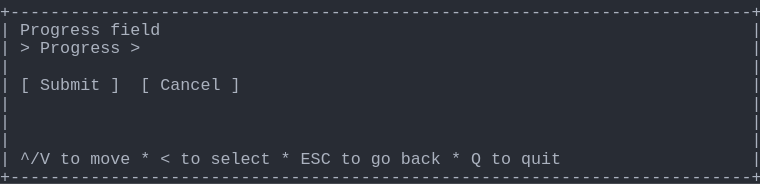
t = 0.00 s
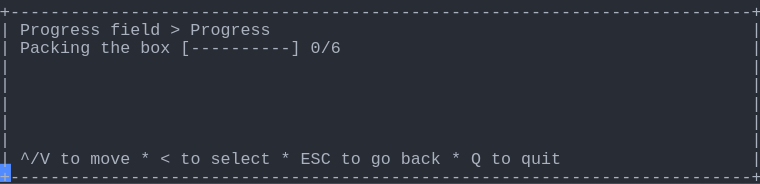
t = 1.58 s
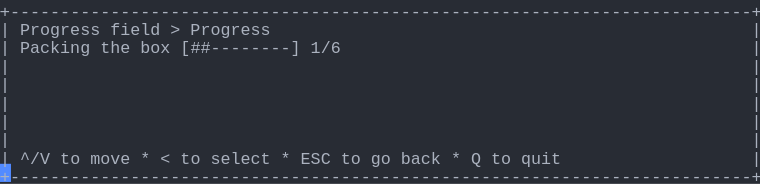
t = 3.41 s
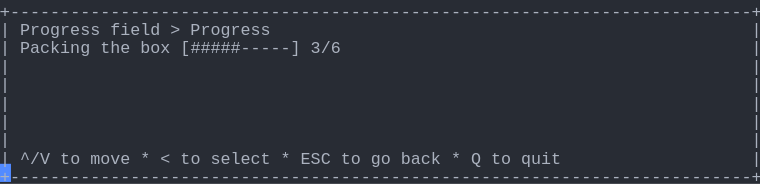
t = 5.03 s
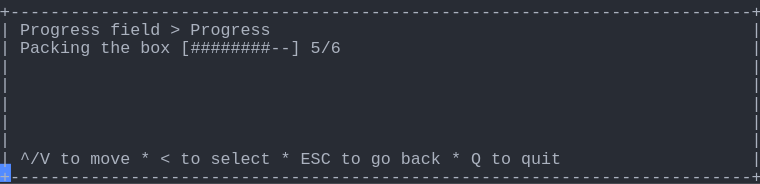
t = 6.66 s
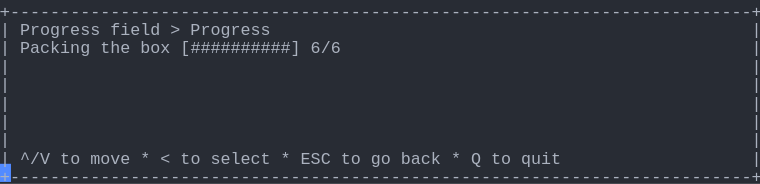
t = 8.56 s

The animated SVG that drew these frames (rendered in a browser with its animation timeline set to each time). Animation: 1 CSS @keyframes rule; frames cover the first 8.56 s, repeats indefinitely.

<svg xmlns="http://www.w3.org/2000/svg" xmlns:xlink="http://www.w3.org/1999/xlink" width="760" height="183.70000000000002"><rect width="760" height="183.70000000000002" rx="0" ry="0" class="a"></rect><svg height="183.70000000000002" viewBox="0 0 76 18.37" width="760" xmlns="http://www.w3.org/2000/svg" xmlns:xlink="http://www.w3.org/1999/xlink"><style>.a{fill:rgb(40,44,52)}.b{font-family:Consolas,"Courier New",Courier,"Liberation Mono",monospace}.c{fill:rgb(171,178,191);white-space:pre}.d{fill:transparent}.e{fill:rgb(82,139,255)}.g{animation-duration:10.625s;animation-iteration-count:infinite;animation-name:f;animation-timing-function:steps(1,end)}@keyframes f{0%{transform:translateX(-0px)}0%{transform:translateX(-76px)}12.9%{transform:translateX(-152px)}20.6%{transform:translateX(-228px)}28.2%{transform:translateX(-304px)}35.9%{transform:translateX(-380px)}43.5%{transform:translateX(-456px)}51.2%{transform:translateX(-532px)}58.8%{transform:translateX(-608px)}66.5%{transform:translateX(-684px)}74.1%{transform:translateX(-760px)}100%{transform:translateX(-836px)}}</style><g font-family="Consolas, &quot;Courier New&quot;, Courier, &quot;Liberation Mono&quot;, monospace" font-size="1.67" class="b"><defs><symbol id="1"><text x="0" y="1.67" class="c" textLength="76.152" lengthAdjust="spacingAndGlyphs">+--------------------------------------------------------------------------+</text></symbol><symbol id="2"><text x="0" y="1.67" class="c" textLength="1.002" lengthAdjust="spacingAndGlyphs">|</text><text x="75.14999999999999" y="1.67" class="c" textLength="1.002" lengthAdjust="spacingAndGlyphs">|</text></symbol><symbol id="3"><text x="0" y="1.67" class="c" textLength="1.002" lengthAdjust="spacingAndGlyphs">|</text><text x="2.004" y="1.67" class="c" textLength="3.006" lengthAdjust="spacingAndGlyphs">^/V</text><text x="6.012" y="1.67" class="c" textLength="2.004" lengthAdjust="spacingAndGlyphs">to</text><text x="9.017999999999999" y="1.67" class="c" textLength="4.008" lengthAdjust="spacingAndGlyphs">move</text><text x="14.027999999999999" y="1.67" class="c" textLength="1.002" lengthAdjust="spacingAndGlyphs">*</text><text x="16.032" y="1.67" class="c" textLength="1.002" lengthAdjust="spacingAndGlyphs">&lt;</text><text x="18.035999999999998" y="1.67" class="c" textLength="2.004" lengthAdjust="spacingAndGlyphs">to</text><text x="21.041999999999998" y="1.67" class="c" textLength="6.012" lengthAdjust="spacingAndGlyphs">select</text><text x="28.055999999999997" y="1.67" class="c" textLength="1.002" lengthAdjust="spacingAndGlyphs">*</text><text x="30.059999999999995" y="1.67" class="c" textLength="3.006" lengthAdjust="spacingAndGlyphs">ESC</text><text x="34.068" y="1.67" class="c" textLength="2.004" lengthAdjust="spacingAndGlyphs">to</text><text x="37.074" y="1.67" class="c" textLength="2.004" lengthAdjust="spacingAndGlyphs">go</text><text x="40.08" y="1.67" class="c" textLength="4.008" lengthAdjust="spacingAndGlyphs">back</text><text x="45.089999999999996" y="1.67" class="c" textLength="1.002" lengthAdjust="spacingAndGlyphs">*</text><text x="47.093999999999994" y="1.67" class="c" textLength="1.002" lengthAdjust="spacingAndGlyphs">Q</text><text x="49.098" y="1.67" class="c" textLength="2.004" lengthAdjust="spacingAndGlyphs">to</text><text x="52.104" y="1.67" class="c" textLength="4.008" lengthAdjust="spacingAndGlyphs">quit</text><text x="75.14999999999999" y="1.67" class="c" textLength="1.002" lengthAdjust="spacingAndGlyphs">|</text></symbol><symbol id="4"><text x="0" y="1.67" class="c" textLength="1.002" lengthAdjust="spacingAndGlyphs">|</text><text x="2.004" y="1.67" class="c" textLength="8.016" lengthAdjust="spacingAndGlyphs">Progress</text><text x="11.021999999999998" y="1.67" class="c" textLength="5.01" lengthAdjust="spacingAndGlyphs">field</text><text x="17.034" y="1.67" class="c" textLength="1.002" lengthAdjust="spacingAndGlyphs">&gt;</text><text x="19.037999999999997" y="1.67" class="c" textLength="8.016" lengthAdjust="spacingAndGlyphs">Progress</text><text x="75.14999999999999" y="1.67" class="c" textLength="1.002" lengthAdjust="spacingAndGlyphs">|</text></symbol><symbol id="5"><text x="0" y="1.67" class="c" textLength="1.002" lengthAdjust="spacingAndGlyphs">|</text><text x="2.004" y="1.67" class="c" textLength="7.014" lengthAdjust="spacingAndGlyphs">Packing</text><text x="10.02" y="1.67" class="c" textLength="3.006" lengthAdjust="spacingAndGlyphs">the</text><text x="14.027999999999999" y="1.67" class="c" textLength="3.006" lengthAdjust="spacingAndGlyphs">box</text><text x="18.035999999999998" y="1.67" class="c" textLength="12.024" lengthAdjust="spacingAndGlyphs">[----------]</text><text x="31.061999999999998" y="1.67" class="c" textLength="3.006" lengthAdjust="spacingAndGlyphs">0/6</text><text x="75.14999999999999" y="1.67" class="c" textLength="1.002" lengthAdjust="spacingAndGlyphs">|</text></symbol><symbol id="6"><text x="0" y="1.67" class="c" textLength="1.002" lengthAdjust="spacingAndGlyphs">|</text><text x="2.004" y="1.67" class="c" textLength="7.014" lengthAdjust="spacingAndGlyphs">Packing</text><text x="10.02" y="1.67" class="c" textLength="3.006" lengthAdjust="spacingAndGlyphs">the</text><text x="14.027999999999999" y="1.67" class="c" textLength="3.006" lengthAdjust="spacingAndGlyphs">box</text><text x="18.035999999999998" y="1.67" class="c" textLength="12.024" lengthAdjust="spacingAndGlyphs">[##########]</text><text x="31.061999999999998" y="1.67" class="c" textLength="3.006" lengthAdjust="spacingAndGlyphs">6/6</text><text x="75.14999999999999" y="1.67" class="c" textLength="1.002" lengthAdjust="spacingAndGlyphs">|</text></symbol><symbol id="a"><rect height="10" width="76" x="0" y="0" class="d"></rect></symbol><symbol id="b"><rect height="1.837" width="1.1022" class="e"></rect></symbol></defs><rect height="18.37" width="76" class="a"></rect><g class="g"><svg x="0" y="0" width="912"><svg x="0"><use xlink:href="#a"></use><use xlink:href="#b" x="-0.0040000000000000036" y="0"></use></svg><svg x="76"><use xlink:href="#a"></use><use xlink:href="#b" x="75.996" y="16.358"></use><use xlink:href="#1" y="0"></use><text x="0" y="3.5069999999999997" class="c" textLength="1.002" lengthAdjust="spacingAndGlyphs">|</text><text x="2.004" y="3.5069999999999997" class="c" textLength="8.016" lengthAdjust="spacingAndGlyphs">Progress</text><text x="11.021999999999998" y="3.5069999999999997" class="c" textLength="5.01" lengthAdjust="spacingAndGlyphs">field</text><text x="75.14999999999999" y="3.5069999999999997" class="c" textLength="1.002" lengthAdjust="spacingAndGlyphs">|</text><text x="0" y="5.343999999999999" class="c" textLength="1.002" lengthAdjust="spacingAndGlyphs">|</text><text x="2.004" y="5.343999999999999" class="c" textLength="1.002" lengthAdjust="spacingAndGlyphs">&gt;</text><text x="4.008" y="5.343999999999999" class="c" textLength="8.016" lengthAdjust="spacingAndGlyphs">Progress</text><text x="13.026" y="5.343999999999999" class="c" textLength="1.002" lengthAdjust="spacingAndGlyphs">&gt;</text><text x="75.14999999999999" y="5.343999999999999" class="c" textLength="1.002" lengthAdjust="spacingAndGlyphs">|</text><use xlink:href="#2" y="5.511"></use><text x="0" y="9.018" class="c" textLength="1.002" lengthAdjust="spacingAndGlyphs">|</text><text x="2.004" y="9.018" class="c" textLength="1.002" lengthAdjust="spacingAndGlyphs">[</text><text x="4.008" y="9.018" class="c" textLength="6.012" lengthAdjust="spacingAndGlyphs">Submit</text><text x="11.021999999999998" y="9.018" class="c" textLength="1.002" lengthAdjust="spacingAndGlyphs">]</text><text x="14.027999999999999" y="9.018" class="c" textLength="1.002" lengthAdjust="spacingAndGlyphs">[</text><text x="16.032" y="9.018" class="c" textLength="6.012" lengthAdjust="spacingAndGlyphs">Cancel</text><text x="23.045999999999996" y="9.018" class="c" textLength="1.002" lengthAdjust="spacingAndGlyphs">]</text><text x="75.14999999999999" y="9.018" class="c" textLength="1.002" lengthAdjust="spacingAndGlyphs">|</text><use xlink:href="#2" y="9.185"></use><use xlink:href="#2" y="11.022"></use><use xlink:href="#2" y="12.859"></use><use xlink:href="#3" y="14.696"></use><use xlink:href="#1" y="16.533"></use></svg><svg x="152"><use xlink:href="#a"></use><use xlink:href="#b" x="75.996" y="16.358"></use><use xlink:href="#1" y="0"></use><use xlink:href="#4" y="1.837"></use><use xlink:href="#5" y="3.674"></use><use xlink:href="#2" y="5.511"></use><use xlink:href="#2" y="7.348"></use><use xlink:href="#2" y="9.185"></use><use xlink:href="#2" y="11.022"></use><use xlink:href="#2" y="12.859"></use><use xlink:href="#3" y="14.696"></use><use xlink:href="#1" y="16.533"></use></svg><svg x="228"><use xlink:href="#a"></use><use xlink:href="#b" x="75.996" y="16.358"></use><use xlink:href="#1" y="0"></use><use xlink:href="#4" y="1.837"></use><use xlink:href="#5" y="3.674"></use><use xlink:href="#2" y="5.511"></use><use xlink:href="#2" y="7.348"></use><use xlink:href="#2" y="9.185"></use><use xlink:href="#2" y="11.022"></use><use xlink:href="#2" y="12.859"></use><use xlink:href="#3" y="14.696"></use><use xlink:href="#1" y="16.533"></use></svg><svg x="304"><use xlink:href="#a"></use><use xlink:href="#b" x="75.996" y="16.358"></use><use xlink:href="#1" y="0"></use><use xlink:href="#4" y="1.837"></use><text x="0" y="5.343999999999999" class="c" textLength="1.002" lengthAdjust="spacingAndGlyphs">|</text><text x="2.004" y="5.343999999999999" class="c" textLength="7.014" lengthAdjust="spacingAndGlyphs">Packing</text><text x="10.02" y="5.343999999999999" class="c" textLength="3.006" lengthAdjust="spacingAndGlyphs">the</text><text x="14.027999999999999" y="5.343999999999999" class="c" textLength="3.006" lengthAdjust="spacingAndGlyphs">box</text><text x="18.035999999999998" y="5.343999999999999" class="c" textLength="12.024" lengthAdjust="spacingAndGlyphs">[##--------]</text><text x="31.061999999999998" y="5.343999999999999" class="c" textLength="3.006" lengthAdjust="spacingAndGlyphs">1/6</text><text x="75.14999999999999" y="5.343999999999999" class="c" textLength="1.002" lengthAdjust="spacingAndGlyphs">|</text><use xlink:href="#2" y="5.511"></use><use xlink:href="#2" y="7.348"></use><use xlink:href="#2" y="9.185"></use><use xlink:href="#2" y="11.022"></use><use xlink:href="#2" y="12.859"></use><use xlink:href="#3" y="14.696"></use><use xlink:href="#1" y="16.533"></use></svg><svg x="380"><use xlink:href="#a"></use><use xlink:href="#b" x="75.996" y="16.358"></use><use xlink:href="#1" y="0"></use><use xlink:href="#4" y="1.837"></use><text x="0" y="5.343999999999999" class="c" textLength="1.002" lengthAdjust="spacingAndGlyphs">|</text><text x="2.004" y="5.343999999999999" class="c" textLength="7.014" lengthAdjust="spacingAndGlyphs">Packing</text><text x="10.02" y="5.343999999999999" class="c" textLength="3.006" lengthAdjust="spacingAndGlyphs">the</text><text x="14.027999999999999" y="5.343999999999999" class="c" textLength="3.006" lengthAdjust="spacingAndGlyphs">box</text><text x="18.035999999999998" y="5.343999999999999" class="c" textLength="12.024" lengthAdjust="spacingAndGlyphs">[###-------]</text><text x="31.061999999999998" y="5.343999999999999" class="c" textLength="3.006" lengthAdjust="spacingAndGlyphs">2/6</text><text x="75.14999999999999" y="5.343999999999999" class="c" textLength="1.002" lengthAdjust="spacingAndGlyphs">|</text><use xlink:href="#2" y="5.511"></use><use xlink:href="#2" y="7.348"></use><use xlink:href="#2" y="9.185"></use><use xlink:href="#2" y="11.022"></use><use xlink:href="#2" y="12.859"></use><use xlink:href="#3" y="14.696"></use><use xlink:href="#1" y="16.533"></use></svg><svg x="456"><use xlink:href="#a"></use><use xlink:href="#b" x="75.996" y="16.358"></use><use xlink:href="#1" y="0"></use><use xlink:href="#4" y="1.837"></use><text x="0" y="5.343999999999999" class="c" textLength="1.002" lengthAdjust="spacingAndGlyphs">|</text><text x="2.004" y="5.343999999999999" class="c" textLength="7.014" lengthAdjust="spacingAndGlyphs">Packing</text><text x="10.02" y="5.343999999999999" class="c" textLength="3.006" lengthAdjust="spacingAndGlyphs">the</text><text x="14.027999999999999" y="5.343999999999999" class="c" textLength="3.006" lengthAdjust="spacingAndGlyphs">box</text><text x="18.035999999999998" y="5.343999999999999" class="c" textLength="12.024" lengthAdjust="spacingAndGlyphs">[#####-----]</text><text x="31.061999999999998" y="5.343999999999999" class="c" textLength="3.006" lengthAdjust="spacingAndGlyphs">3/6</text><text x="75.14999999999999" y="5.343999999999999" class="c" textLength="1.002" lengthAdjust="spacingAndGlyphs">|</text><use xlink:href="#2" y="5.511"></use><use xlink:href="#2" y="7.348"></use><use xlink:href="#2" y="9.185"></use><use xlink:href="#2" y="11.022"></use><use xlink:href="#2" y="12.859"></use><use xlink:href="#3" y="14.696"></use><use xlink:href="#1" y="16.533"></use></svg><svg x="532"><use xlink:href="#a"></use><use xlink:href="#b" x="75.996" y="16.358"></use><use xlink:href="#1" y="0"></use><use xlink:href="#4" y="1.837"></use><text x="0" y="5.343999999999999" class="c" textLength="1.002" lengthAdjust="spacingAndGlyphs">|</text><text x="2.004" y="5.343999999999999" class="c" textLength="7.014" lengthAdjust="spacingAndGlyphs">Packing</text><text x="10.02" y="5.343999999999999" class="c" textLength="3.006" lengthAdjust="spacingAndGlyphs">the</text><text x="14.027999999999999" y="5.343999999999999" class="c" textLength="3.006" lengthAdjust="spacingAndGlyphs">box</text><text x="18.035999999999998" y="5.343999999999999" class="c" textLength="12.024" lengthAdjust="spacingAndGlyphs">[#######---]</text><text x="31.061999999999998" y="5.343999999999999" class="c" textLength="3.006" lengthAdjust="spacingAndGlyphs">4/6</text><text x="75.14999999999999" y="5.343999999999999" class="c" textLength="1.002" lengthAdjust="spacingAndGlyphs">|</text><use xlink:href="#2" y="5.511"></use><use xlink:href="#2" y="7.348"></use><use xlink:href="#2" y="9.185"></use><use xlink:href="#2" y="11.022"></use><use xlink:href="#2" y="12.859"></use><use xlink:href="#3" y="14.696"></use><use xlink:href="#1" y="16.533"></use></svg><svg x="608"><use xlink:href="#a"></use><use xlink:href="#b" x="75.996" y="16.358"></use><use xlink:href="#1" y="0"></use><use xlink:href="#4" y="1.837"></use><text x="0" y="5.343999999999999" class="c" textLength="1.002" lengthAdjust="spacingAndGlyphs">|</text><text x="2.004" y="5.343999999999999" class="c" textLength="7.014" lengthAdjust="spacingAndGlyphs">Packing</text><text x="10.02" y="5.343999999999999" class="c" textLength="3.006" lengthAdjust="spacingAndGlyphs">the</text><text x="14.027999999999999" y="5.343999999999999" class="c" textLength="3.006" lengthAdjust="spacingAndGlyphs">box</text><text x="18.035999999999998" y="5.343999999999999" class="c" textLength="12.024" lengthAdjust="spacingAndGlyphs">[########--]</text><text x="31.061999999999998" y="5.343999999999999" class="c" textLength="3.006" lengthAdjust="spacingAndGlyphs">5/6</text><text x="75.14999999999999" y="5.343999999999999" class="c" textLength="1.002" lengthAdjust="spacingAndGlyphs">|</text><use xlink:href="#2" y="5.511"></use><use xlink:href="#2" y="7.348"></use><use xlink:href="#2" y="9.185"></use><use xlink:href="#2" y="11.022"></use><use xlink:href="#2" y="12.859"></use><use xlink:href="#3" y="14.696"></use><use xlink:href="#1" y="16.533"></use></svg><svg x="684"><use xlink:href="#a"></use><use xlink:href="#b" x="75.996" y="16.358"></use><use xlink:href="#1" y="0"></use><use xlink:href="#4" y="1.837"></use><use xlink:href="#6" y="3.674"></use><use xlink:href="#2" y="5.511"></use><use xlink:href="#2" y="7.348"></use><use xlink:href="#2" y="9.185"></use><use xlink:href="#2" y="11.022"></use><use xlink:href="#2" y="12.859"></use><use xlink:href="#3" y="14.696"></use><use xlink:href="#1" y="16.533"></use></svg><svg x="760"><use xlink:href="#a"></use><use xlink:href="#b" x="75.996" y="16.358"></use><use xlink:href="#1" y="0"></use><use xlink:href="#4" y="1.837"></use><use xlink:href="#6" y="3.674"></use><use xlink:href="#2" y="5.511"></use><use xlink:href="#2" y="7.348"></use><use xlink:href="#2" y="9.185"></use><use xlink:href="#2" y="11.022"></use><use xlink:href="#2" y="12.859"></use><use xlink:href="#3" y="14.696"></use><use xlink:href="#1" y="16.533"></use></svg><svg x="836"><use xlink:href="#a"></use><use xlink:href="#b" x="0.996" y="16.358"></use><use xlink:href="#4" y="0"></use><use xlink:href="#6" y="1.837"></use><use xlink:href="#2" y="3.674"></use><use xlink:href="#2" y="5.511"></use><use xlink:href="#2" y="7.348"></use><use xlink:href="#2" y="9.185"></use><use xlink:href="#2" y="11.022"></use><use xlink:href="#3" y="12.859"></use><use xlink:href="#1" y="14.696"></use></svg></svg></g></g></svg></svg>
